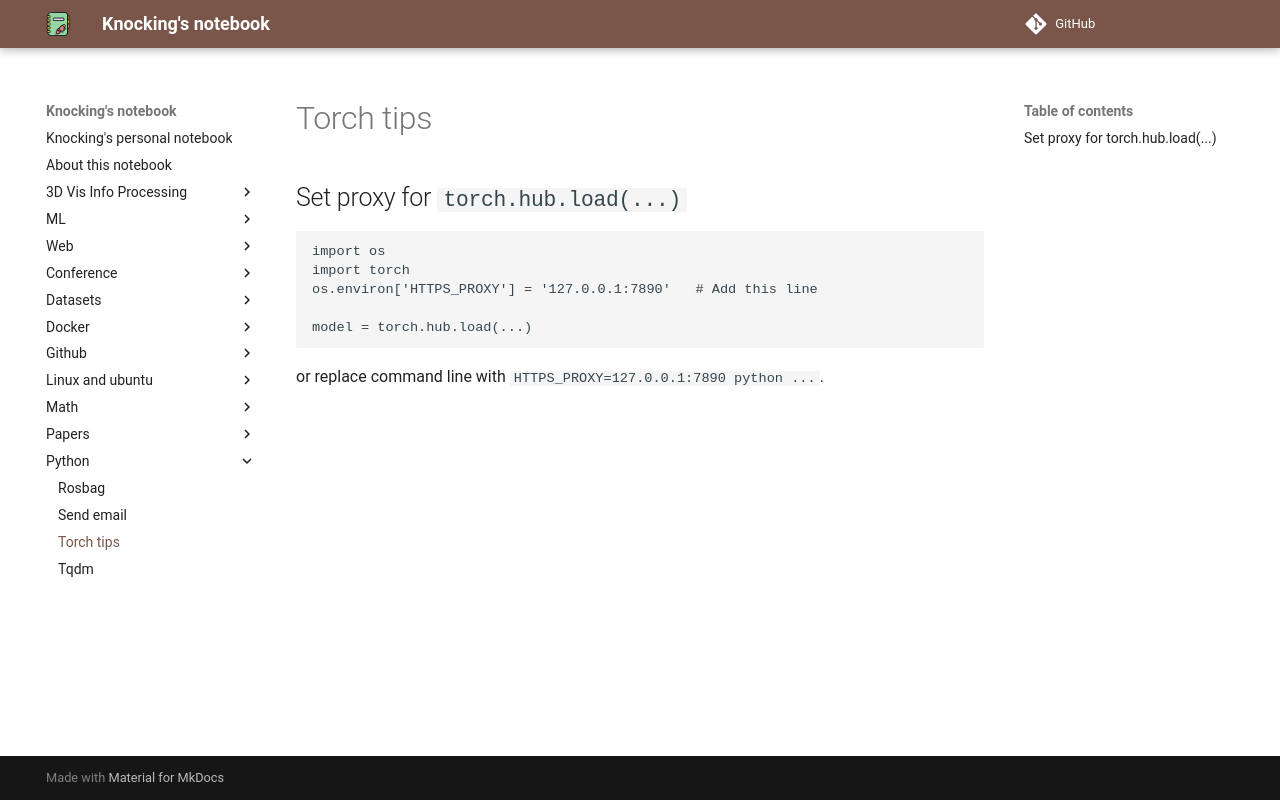

repository: CydKnocking/notes · page: python/torch_tips/index.html · generator: mkdocs

## Set proxy for `torch.hub.load(...)`

```
import os
import torch
os.environ['HTTPS_PROXY'] = '127.0.0.1:7890'   # Add this line

model = torch.hub.load(...)
```

or replace command line with `HTTPS_PROXY=127.0.0.1:7890 python ...`.
